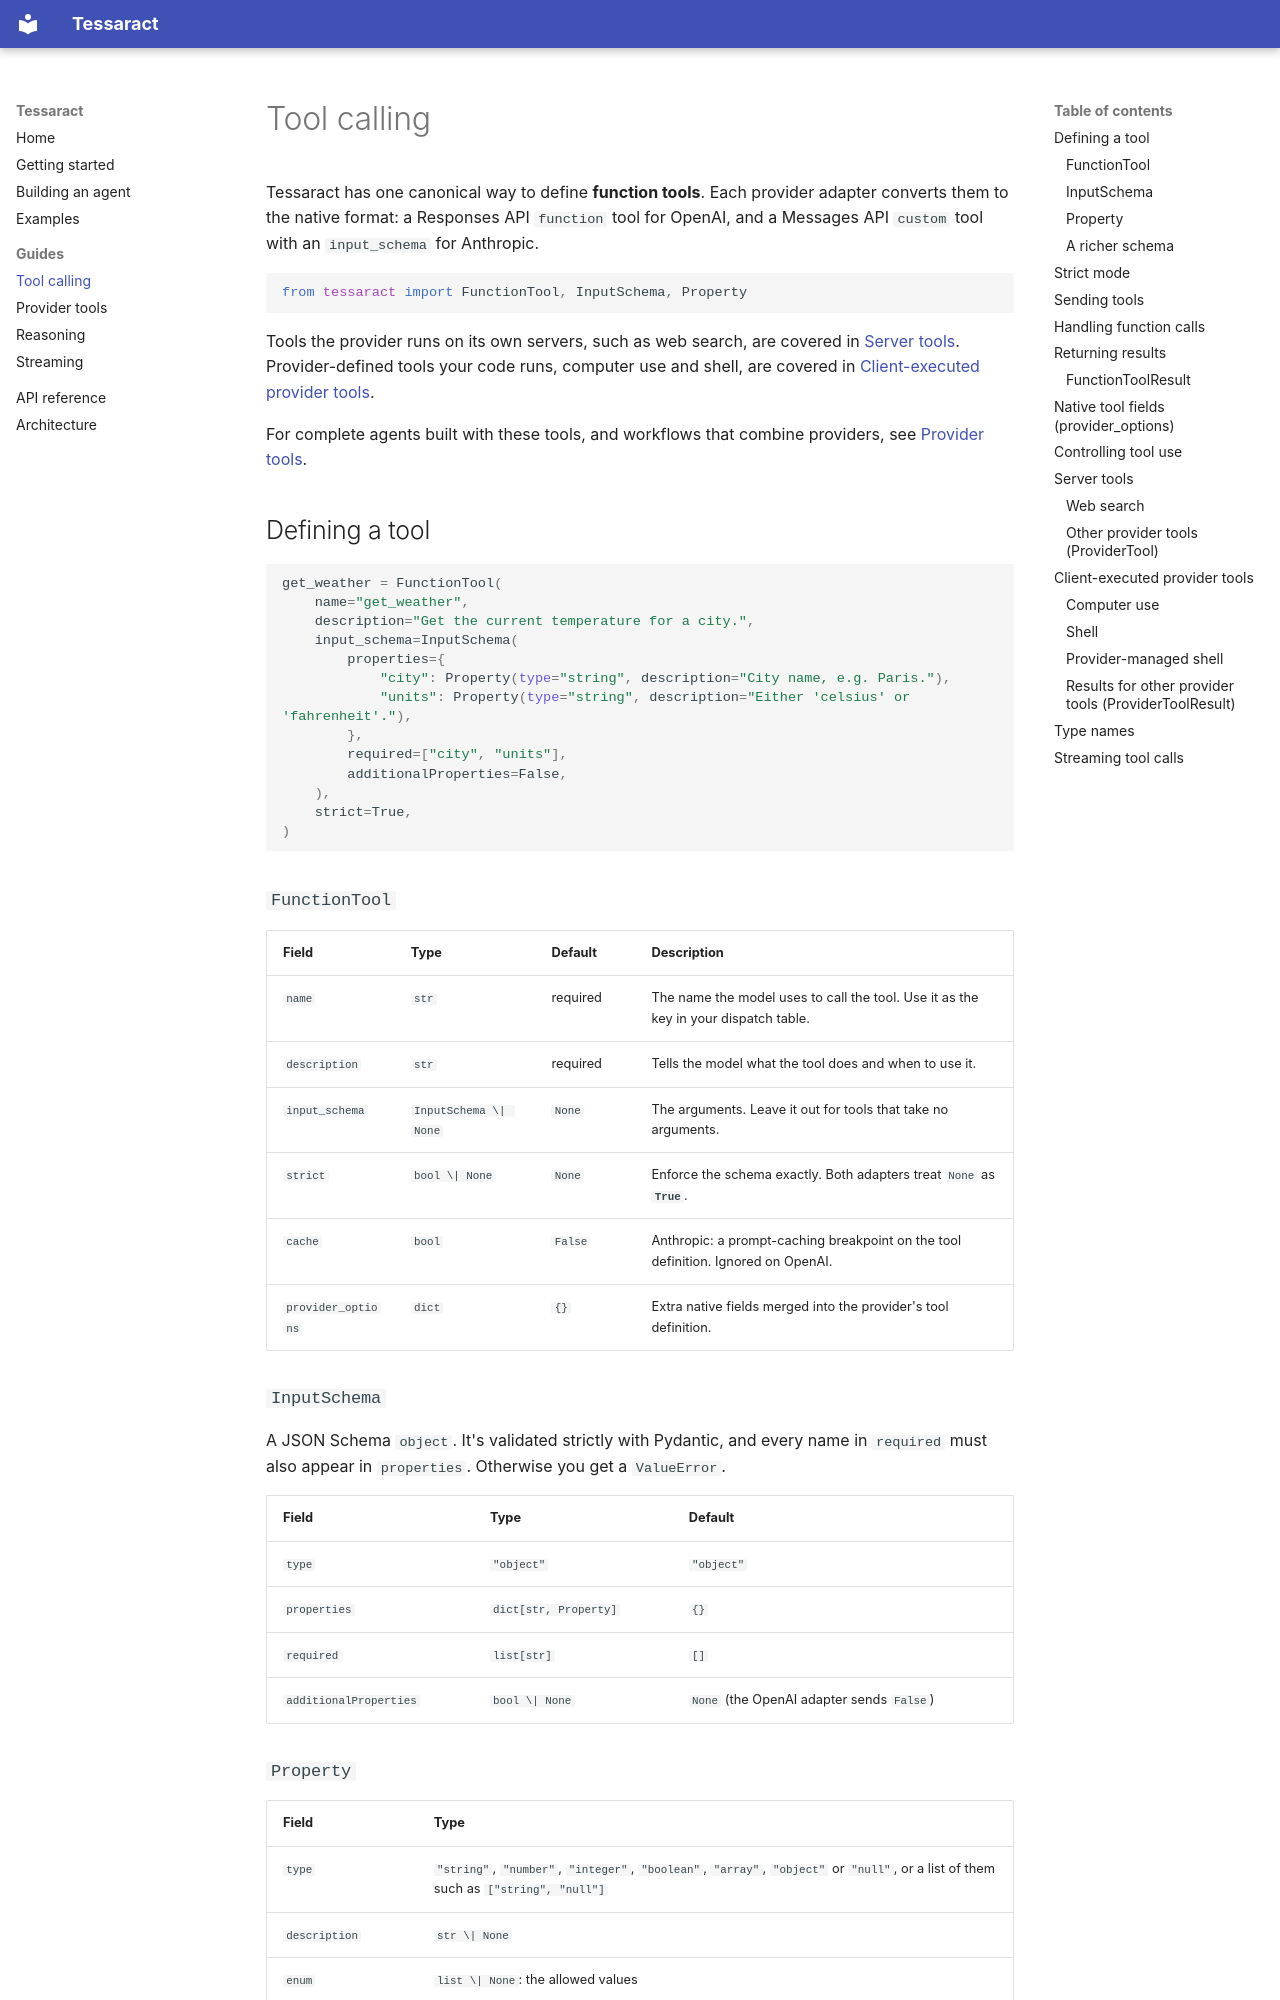

repository: jenniferumoke/tessaract · page: tool-calling/index.html · generator: mkdocs

# Tool calling

Tessaract has one canonical way to define **function tools**. Each provider adapter converts them to the native format: a Responses API `function` tool for OpenAI, and a Messages API `custom` tool with an `input_schema` for Anthropic.

```python
from tessaract import FunctionTool, InputSchema, Property
```

Tools the provider runs on its own servers, such as web search, are covered in [Server tools](#server-tools). Provider-defined tools your code runs, computer use and shell, are covered in [Client-executed provider tools](#client-executed-provider-tools).

For complete agents built with these tools, and workflows that combine providers, see [Provider tools](provider-tools.md).

## Defining a tool

```python
get_weather = FunctionTool(
    name="get_weather",
    description="Get the current temperature for a city.",
    input_schema=InputSchema(
        properties={
            "city": Property(type="string", description="City name, e.g. Paris."),
            "units": Property(type="string", description="Either 'celsius' or 'fahrenheit'."),
        },
        required=["city", "units"],
        additionalProperties=False,
    ),
    strict=True,
)
```

### `FunctionTool`

| Field | Type | Default | Description |
| --- | --- | --- | --- |
| `name` | `str` | required | The name the model uses to call the tool. Use it as the key in your dispatch table. |
| `description` | `str` | required | Tells the model what the tool does and when to use it. |
| `input_schema` | `InputSchema \| None` | `None` | The arguments. Leave it out for tools that take no arguments. |
| `strict` | `bool \| None` | `None` | Enforce the schema exactly. Both adapters treat `None` as **`True`**. |
| `cache` | `bool` | `False` | Anthropic: a prompt-caching breakpoint on the tool definition. Ignored on OpenAI. |
| `provider_options` | `dict` | `{}` | Extra native fields merged into the provider's tool definition. |

### `InputSchema`

A JSON Schema `object`. It's validated strictly with Pydantic, and every name in `required` must also appear in `properties`. Otherwise you get a `ValueError`.

| Field | Type | Default |
| --- | --- | --- |
| `type` | `"object"` | `"object"` |
| `properties` | `dict[str, Property]` | `{}` |
| `required` | `list[str]` | `[]` |
| `additionalProperties` | `bool \| None` | `None` (the OpenAI adapter sends `False`) |

### `Property`

| Field | Type |
| --- | --- |
| `type` | `"string"`, `"number"`, `"integer"`, `"boolean"`, `"array"`, `"object"` or `"null"`, or a list of them such as `["string", "null"]` |
| `description` | `str \| None` |
| `enum` | `list \| None`: the allowed values |
| `items` | `Property \| None`: the element schema, for `"array"` |
| `properties` | `dict[str, Property] \| None`: nested fields, for `"object"` |
| `required` | `list[str] \| None`: required nested fields, for `"object"` |
| `additionalProperties` | `bool \| None`, for `"object"`. The OpenAI adapter sends `False` when it's `None`, which strict mode requires. |

Setting `items` on a non-array type, or the object fields on a non-object type, raises `ValueError`.
